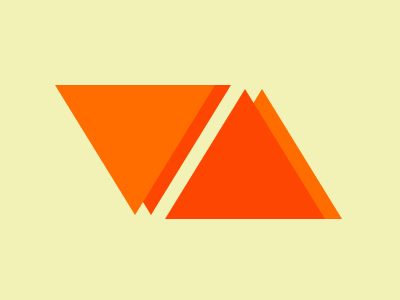

Recreate this image using only HTML and CSS.

<!-- 
  CSS Battle Web Logo
  https://cssbattle.dev/play/14  
  Last Score: 573.47 (98.8% match)
  High Score: 573.47 {1360} characters} ---> 
<wrapper>
  <div class="top"></div>
   <div class="top2"></div>
  <div class="bttm"></div>
  <div class="bttm2"></div>
</wrapper>
<style>
  body {
  background: #F2F2B6;
  display: flex;
  flex-direction: row;
  justify-content: center;
  align-items: center;
  }
  wrapper{
    display: flex;
    flex-direction: row;
    justify-content: space-evenly;
  }
  .bttm {
    border-bottom: 130px solid #FF6D00;
    border-right: 80px solid transparent;
    border-left: 80px solid transparent;
    border-top: 80px solid transparent;
    margin-top: 1px;
    margin-left: 124;
    position: absolute;
  }
    .bttm2 {
    border-bottom: 130px solid #FD4602;
    border-right: 80px solid transparent;
    border-left: 80px solid transparent;
    border-top: 80px solid transparent;
    margin-top: 1px;
    margin-left: 90;
    position: absolute;
  }
  .top {
    border-top: 130px solid #FF6D00;
    border-right: 80px solid transparent;
    border-left: 80px solid transparent;
    border-bottom: 80px solid transparent;
    position: absolute;
    z-index: 10;
    margin-left:-130px;
    margin-top: 77px;
  }
  .top2{
    border-top: 130px solid #FD4602;
    border-right: 80px solid transparent;
    border-left: 80px solid transparent;
    border-bottom: 90px solid transparent;
    margin-left:-99px;
    margin-top: 77;
    z-index: -1;

  }
</style>